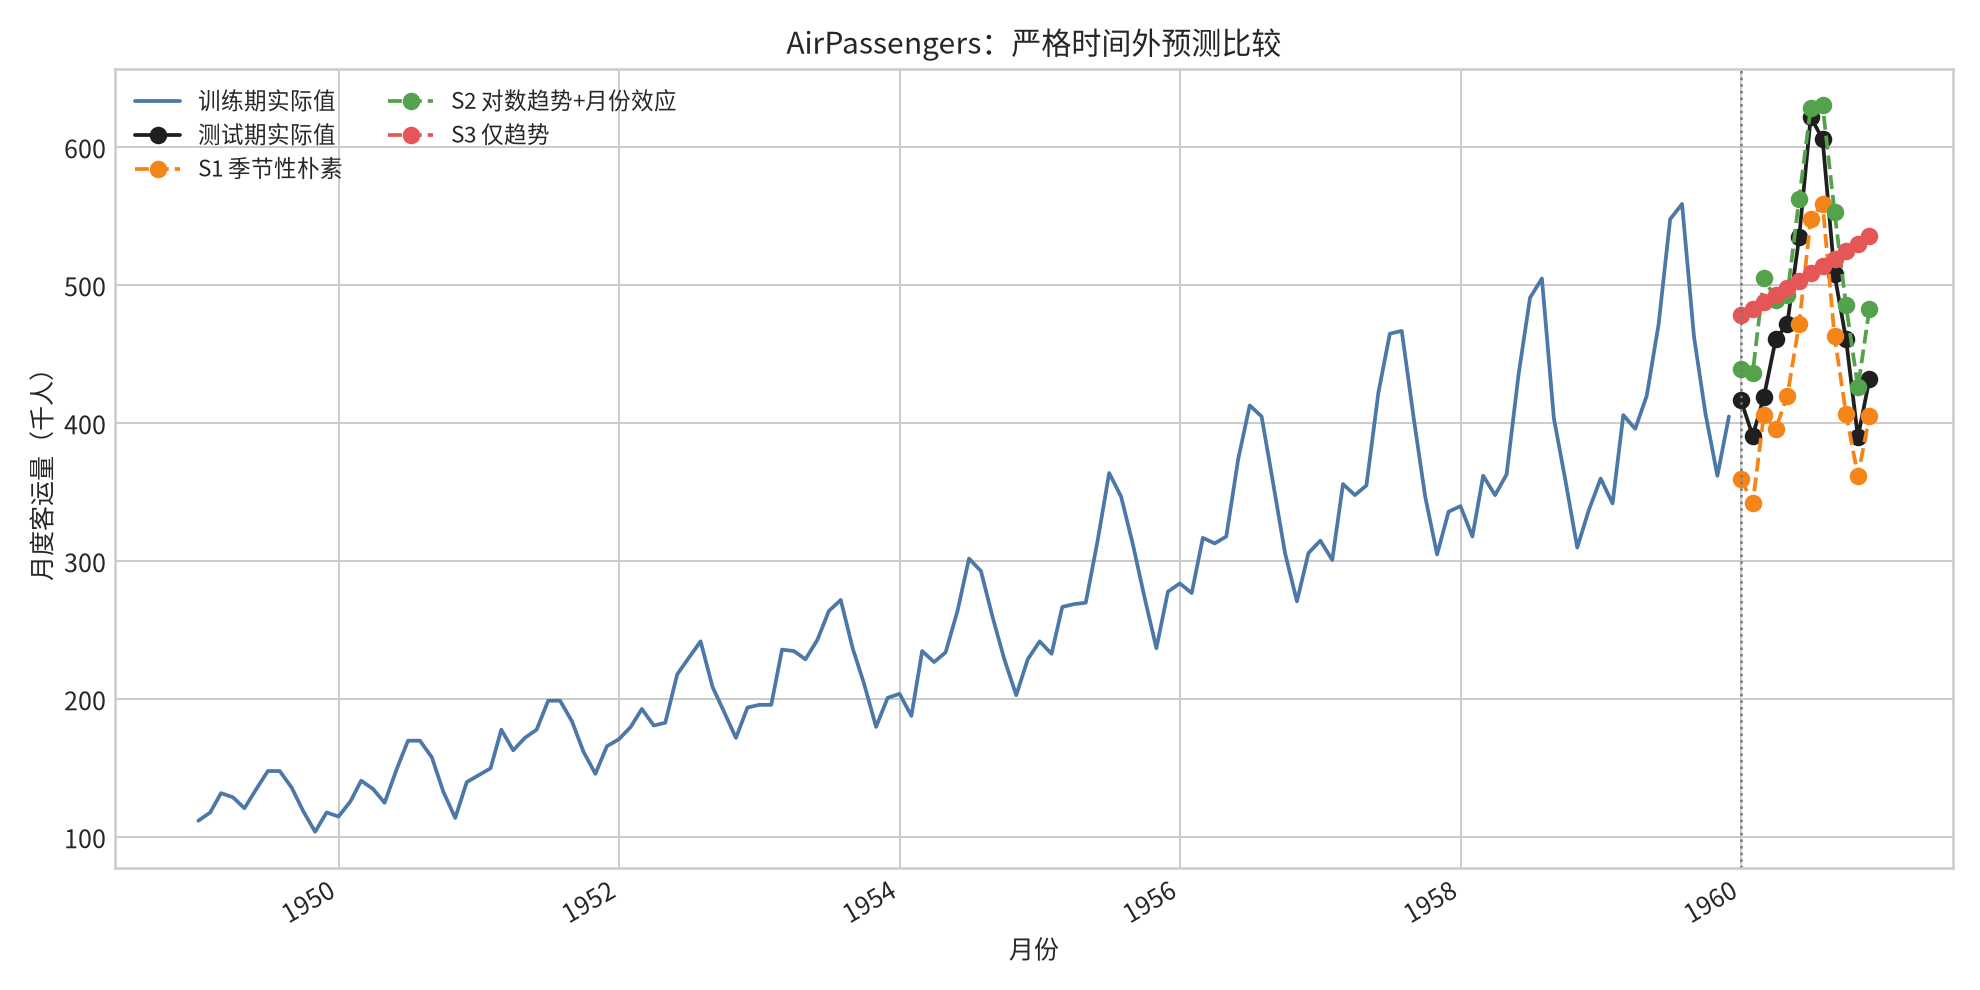

Data behind this chart, as committed beside it:
Month, actual, S1_seasonal_naive, S2_log_trend_month_effect, S3_log_trend_only
1960-01-01, 417.0, 360.0, 439.7, 478.3
1960-02-01, 391.0, 342.0, 436.5, 483.2
1960-03-01, 419.0, 406.0, 505.5, 488.2
1960-04-01, 461.0, 396.0, 489.7, 493.2
1960-05-01, 472.0, 420.0, 492.8, 498.3
1960-06-01, 535.0, 472.0, 562.8, 503.5
1960-07-01, 622.0, 548.0, 628.7, 508.7
1960-08-01, 606.0, 559.0, 630.7, 514
1960-09-01, 508.0, 463.0, 553.4, 519.3
1960-10-01, 461.0, 407.0, 485.5, 524.6
1960-11-01, 390.0, 362.0, 426, 530
1960-12-01, 432.0, 405.0, 483.2, 535.5
